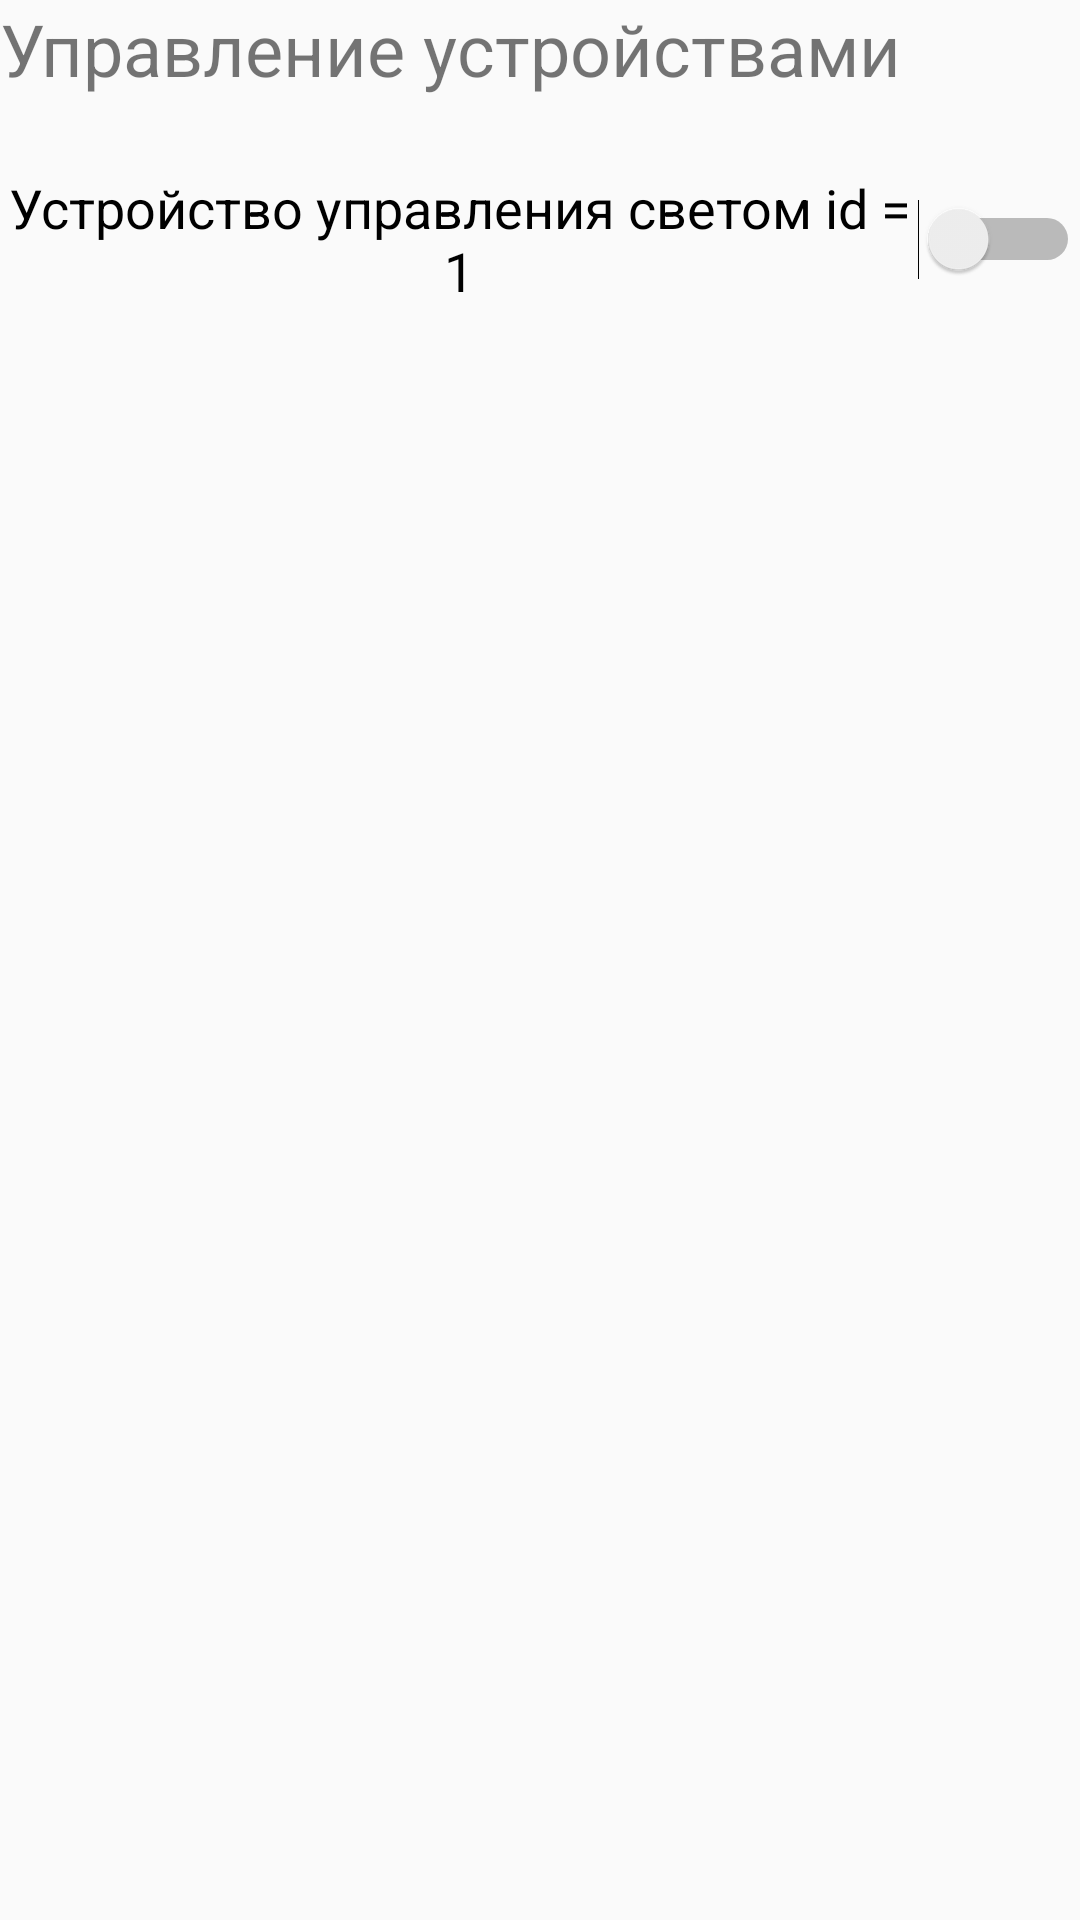

Produce the Android XML layout that renders to this screen, including the resource entries it uses.
<!-- AndroidManifest.xml: application theme AppTheme -->
<!-- res/layout/fragment_control.xml -->
<?xml version="1.0" encoding="utf-8"?>

<LinearLayout xmlns:android="http://schemas.android.com/apk/res/android"
    android:orientation="vertical" android:layout_width="match_parent"
    android:layout_height="match_parent">

    <TextView
        android:id="@+id/textView5"
        android:layout_width="match_parent"
        android:layout_height="wrap_content"
        android:text="Управление устройствами"
        android:textSize="24sp" />

    <LinearLayout
        android:layout_width="wrap_content"
        android:layout_height="wrap_content"
        android:orientation="horizontal">

        <Switch
            android:id="@+id/switch1"
            android:layout_width="370dp"
            android:layout_height="95dp"
            android:layout_weight="1"
            android:text="Устройство управления светом id = 1"
            android:textAlignment="center"
            android:textOff="выключено"
            android:textOn="включено"
            android:textSize="18sp" />

    </LinearLayout>
</LinearLayout>
<!-- resources referenced by this layout -->
<resources>
  <style name="AppTheme" parent="Theme.AppCompat.Light.DarkActionBar">
          
          <item name="colorPrimary">@color/colorPrimary</item>
          <item name="colorPrimaryDark">@color/colorPrimaryDark</item>
          <item name="colorAccent">@color/colorAccent</item>
  
          <item name="actionBarStyle">@style/Widget.AppCompat.ActionBar</item>
          <item name="actionBarTheme">@style/ThemeOverlay.AppTheme.ActionBar</item>
      </style>
  <color name="colorPrimary">#0D3863</color>
  <color name="colorPrimaryDark">#00574B</color>
  <color name="colorAccent">#D81B60</color>
  <style name="Widget.AppCompat.ActionBar" parent="Widget.AppCompat.ActionBar.Solid">
          <item name="background">@color/colorBackgroundActionBar</item>
      </style>
  <style name="ThemeOverlay.AppTheme.ActionBar" parent="ThemeOverlay.AppCompat.Dark.ActionBar">
          
          <item name="android:textColorPrimary">@color/colorTextActionBar</item>
      </style>
  <color name="colorBackgroundActionBar">#EDF6FF</color>
  <color name="colorTextActionBar">#066EC0</color>
</resources>
